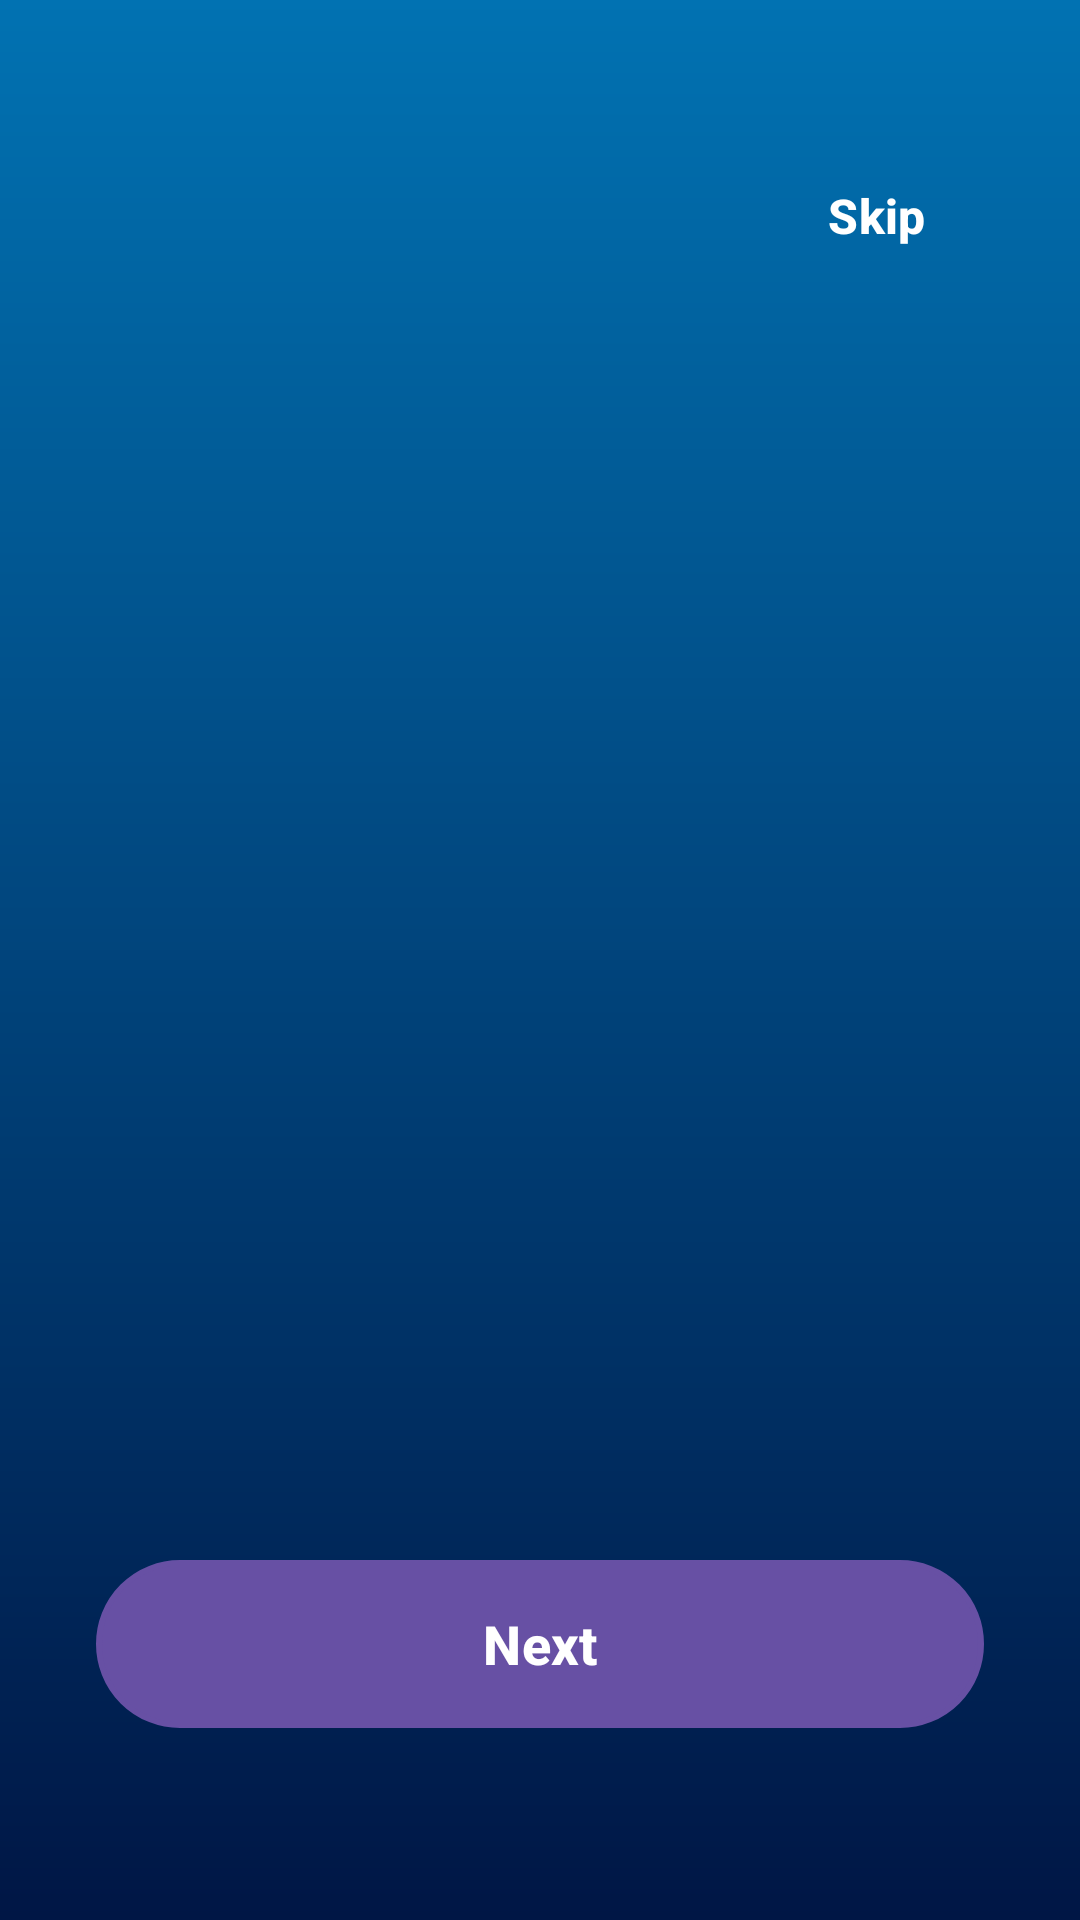

This screen was rendered from an Android layout file. Write that file and the resources it references.
<!-- AndroidManifest.xml: application theme Theme.TravelGo -->
<!-- res/layout/activity_onboarding.xml -->
<?xml version="1.0" encoding="utf-8"?>
<androidx.constraintlayout.widget.ConstraintLayout xmlns:android="http://schemas.android.com/apk/res/android"
    xmlns:app="http://schemas.android.com/apk/res-auto"
    android:layout_width="match_parent"
    android:layout_height="match_parent"
    android:background="@drawable/splash_blue_gradient">

    
    <Button
        android:id="@+id/btn_skip"
        android:layout_width="wrap_content"
        android:layout_height="wrap_content"
        android:layout_marginTop="48dp"
        android:layout_marginEnd="24dp"
        android:background="@android:color/transparent"
        android:text="Skip"
        android:textColor="@android:color/white"
        android:textSize="16sp"
        android:textStyle="bold"
        app:layout_constraintEnd_toEndOf="parent"
        app:layout_constraintTop_toTopOf="parent" />

    
    <androidx.viewpager2.widget.ViewPager2
        android:id="@+id/onboarding_viewpager"
        android:layout_width="0dp"
        android:layout_height="0dp"
        android:layout_marginTop="32dp"
        android:layout_marginBottom="32dp"
        app:layout_constraintBottom_toTopOf="@+id/bottom_section"
        app:layout_constraintEnd_toEndOf="parent"
        app:layout_constraintStart_toStartOf="parent"
        app:layout_constraintTop_toBottomOf="@+id/btn_skip" />

    
    <LinearLayout
        android:id="@+id/bottom_section"
        android:layout_width="0dp"
        android:layout_height="wrap_content"
        android:layout_marginStart="32dp"
        android:layout_marginEnd="32dp"
        android:layout_marginBottom="48dp"
        android:orientation="vertical"
        android:gravity="center"
        app:layout_constraintBottom_toBottomOf="parent"
        app:layout_constraintEnd_toEndOf="parent"
        app:layout_constraintStart_toStartOf="parent">

        
        <LinearLayout
            android:id="@+id/dots_indicator"
            android:layout_width="wrap_content"
            android:layout_height="wrap_content"
            android:layout_marginBottom="32dp"
            android:gravity="center"
            android:orientation="horizontal" />

        
        <Button
            android:id="@+id/btn_next"
            android:layout_width="match_parent"
            android:layout_height="56dp"
            android:layout_marginBottom="16dp"
            android:background="@drawable/onboarding_button_background"
            android:text="Next"
            android:textColor="@android:color/white"
            android:textSize="18sp"
            android:textStyle="bold"
            android:elevation="8dp" />

        
        <Button
            android:id="@+id/btn_get_started"
            android:layout_width="match_parent"
            android:layout_height="56dp"
            android:layout_marginBottom="16dp"
            android:background="@drawable/onboarding_button_background"
            android:text="Get Started"
            android:textColor="@android:color/white"
            android:textSize="18sp"
            android:textStyle="bold"
            android:elevation="8dp"
            android:visibility="gone" />

    </LinearLayout>

</androidx.constraintlayout.widget.ConstraintLayout>
<!-- resources referenced by this layout -->
<resources>
  <!-- drawable onboarding_button_background (drawable) -->
  <?xml version="1.0" encoding="utf-8"?>
  <shape xmlns:android="http://schemas.android.com/apk/res/android">
      <gradient
          android:startColor="#ff6b6b"
          android:endColor="#ee5a6f"
          android:angle="45" />
      <corners android:radius="28dp" />
      <stroke
          android:width="2dp"
          android:color="#ffffff"
          android:dashWidth="0dp" />
  </shape>
  <!-- drawable splash_blue_gradient (drawable) -->
  <?xml version="1.0" encoding="utf-8"?>
  <shape xmlns:android="http://schemas.android.com/apk/res/android">
      <gradient
          android:angle="270"
          android:startColor="#0172B2"
          android:endColor="#001645"
          android:type="linear" />
  </shape>
  <style name="Theme.TravelGo" parent="Base.Theme.TravelGo" />
  <style name="Base.Theme.TravelGo" parent="Theme.Material3.DayNight.NoActionBar">
  
          <item name="android:windowBackground">@color/white</item>
          <item name="android:statusBarColor">@color/primary</item>
          <item name="android:navigationBarColor">@color/primary</item>
          <item name="android:windowLightStatusBar">false</item>
          <item name="android:windowAnimationStyle">@style/ActivityAnimation</item>
          <item name="android:windowEnterAnimation">@anim/fade_in</item>
          <item name="android:windowExitAnimation">@anim/fade_out</item>
      </style>
  <color name="white">#FFFFFF</color>
  <color name="primary">#1976D2</color>
  <style name="ActivityAnimation">
          <item name="android:activityOpenEnterAnimation">@anim/fade_in</item>
          <item name="android:activityOpenExitAnimation">@anim/fade_out</item>
          <item name="android:activityCloseEnterAnimation">@anim/fade_in</item>
          <item name="android:activityCloseExitAnimation">@anim/fade_out</item>
      </style>
</resources>
